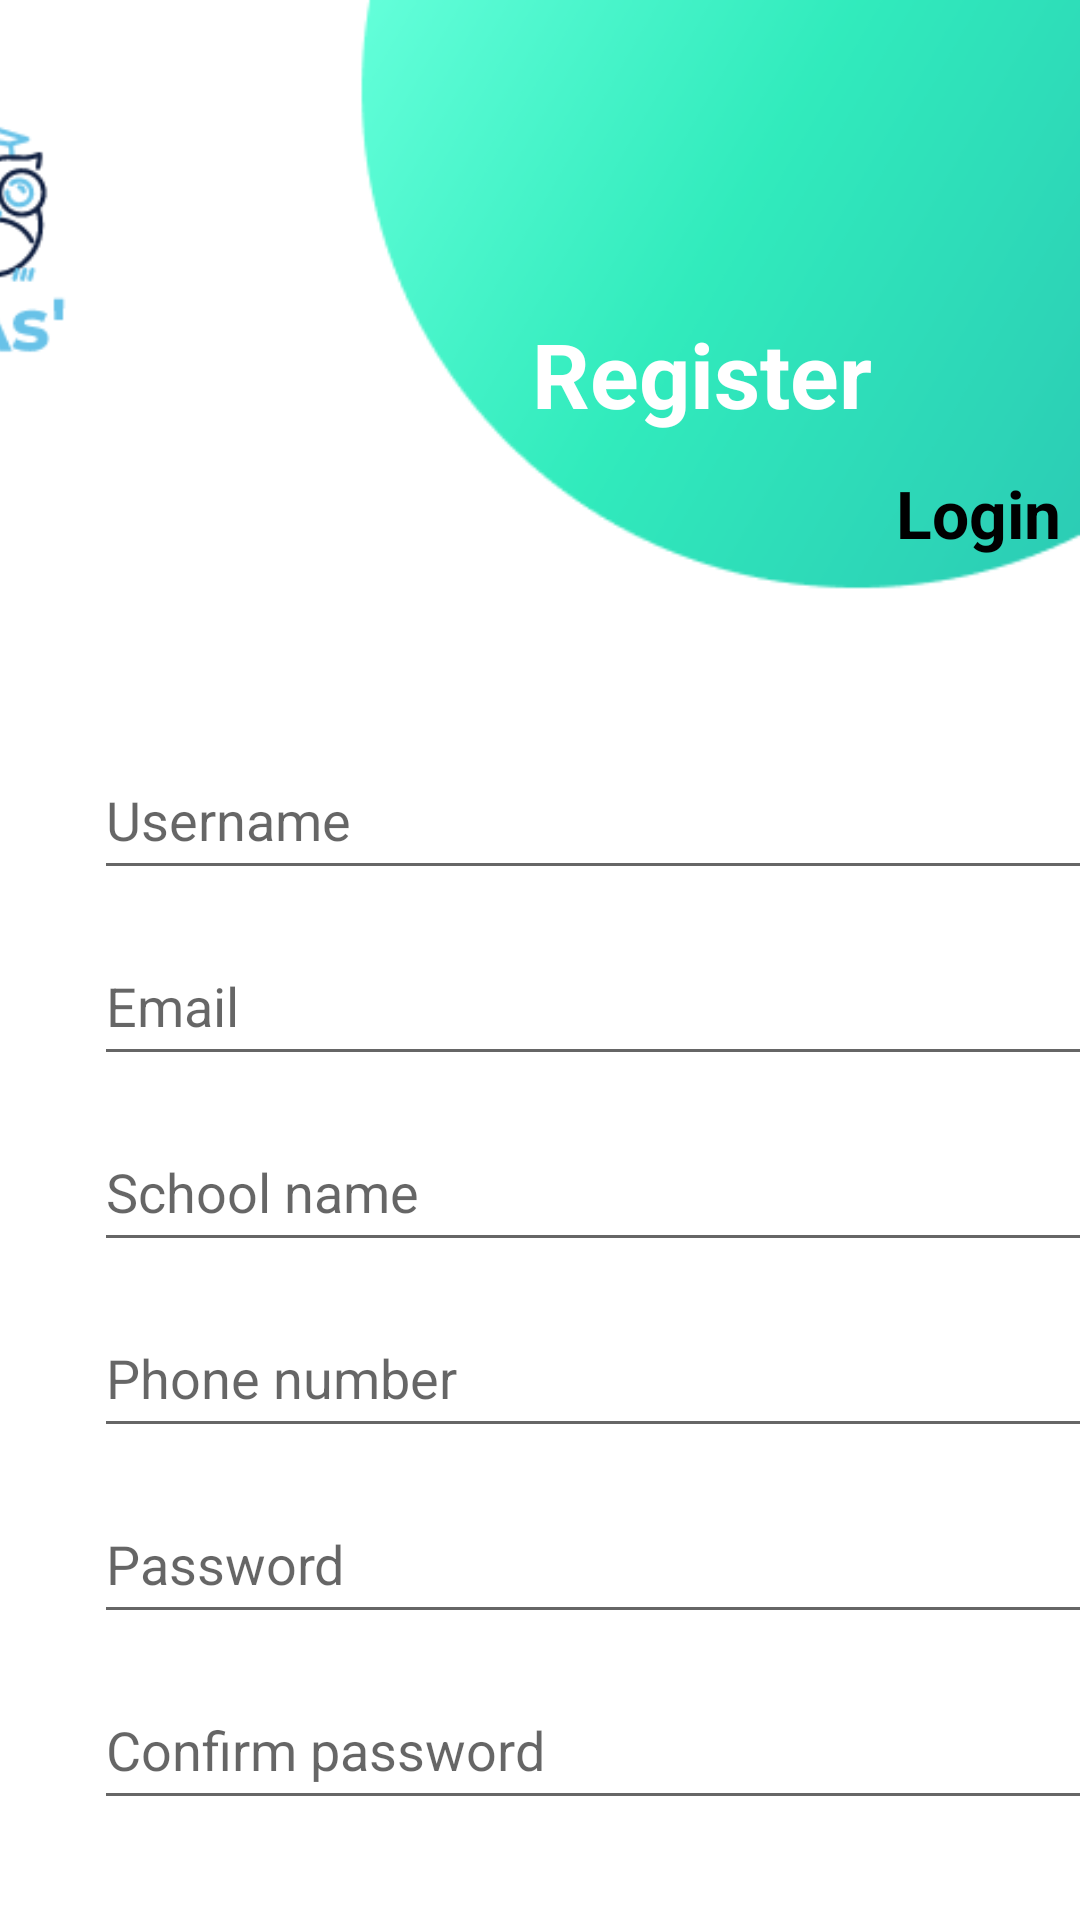

Write the Android layout XML for this screen, with the resource values it uses.
<!-- AndroidManifest.xml: application theme Theme.FY_Project_3As -->
<!-- res/layout/activity_register.xml -->
<?xml version="1.0" encoding="utf-8"?>
<androidx.constraintlayout.widget.ConstraintLayout xmlns:android="http://schemas.android.com/apk/res/android"
    xmlns:app="http://schemas.android.com/apk/res-auto"
    xmlns:tools="http://schemas.android.com/tools"
    android:layout_width="match_parent"
    android:layout_height="match_parent"
    android:background="@drawable/screen1"
    tools:context=".activity.RegisterActivity">

    <ImageView
        android:id="@+id/iv_logo"
        android:layout_width="151dp"
        android:layout_height="174dp"
        android:layout_marginEnd="288dp"
        android:src="@drawable/logo"
        app:layout_constraintEnd_toEndOf="parent"
        app:layout_editor_absoluteY="-2dp"
        tools:ignore="MissingConstraints" />

    <ImageView
        android:id="@+id/iv_next"
        android:layout_width="40dp"
        android:layout_height="40dp"
        android:layout_marginTop="152dp"
        app:layout_constraintEnd_toEndOf="parent"
        app:layout_constraintHorizontal_bias="0.956"
        app:layout_constraintStart_toStartOf="parent"
        app:layout_constraintTop_toTopOf="parent"
        app:srcCompat="@drawable/ic_next" />

    <TextView
        android:id="@+id/tv_hd_register"
        android:layout_width="252dp"
        android:layout_height="137dp"
        android:layout_marginTop="56dp"
        android:gravity="center"
        android:text="Register"
        android:textColor="@color/white"
        android:textSize="30sp"
        android:textStyle="bold"
        app:layout_constraintEnd_toEndOf="parent"
        app:layout_constraintHorizontal_bias="1.0"
        app:layout_constraintStart_toStartOf="parent"
        app:layout_constraintTop_toTopOf="parent" />

    <TextView
        android:id="@+id/tv_tr_login"
        android:layout_width="252dp"
        android:layout_height="137dp"
        android:layout_marginStart="200dp"
        android:layout_marginTop="96dp"
        android:gravity="center"
        android:text="Login"
        android:textColor="@color/black"
        android:textSize="22sp"
        android:textStyle="bold"
        app:layout_constraintBottom_toTopOf="@+id/ll_edit_text"
        app:layout_constraintStart_toStartOf="parent"
        app:layout_constraintTop_toTopOf="parent"
        app:layout_constraintVertical_bias="0.315" />

    <LinearLayout
        android:id="@+id/ll_edit_text"
        android:layout_width="413dp"
        android:layout_height="485dp"
        android:layout_marginTop="80dp"
        android:gravity="center"
        android:orientation="vertical"
        app:layout_constraintTop_toBottomOf="@id/iv_logo"
        app:layout_editor_absoluteX="0dp"
        tools:ignore="MissingConstraints"
        tools:layout_editor_absoluteX="-2dp">

        <EditText
            android:id="@+id/et_user_name"
            android:layout_width="350dp"
            android:layout_height="50dp"
            android:layout_marginLeft="30dp"
            android:layout_marginTop="15dp"
            android:layout_marginRight="30dp"
            android:hint="Username"
            android:inputType="text"
            tools:ignore="MissingConstraints"
            tools:layout_editor_absoluteX="30dp"
            tools:layout_editor_absoluteY="218dp" />

        <EditText
            android:id="@+id/et_email"
            android:layout_width="350dp"
            android:layout_height="50dp"
            android:layout_marginLeft="30dp"
            android:layout_marginTop="12dp"
            android:layout_marginRight="30dp"
            android:hint="Email"
            android:inputType="textEmailAddress"
            tools:ignore="MissingConstraints"
            tools:layout_editor_absoluteX="30dp"
            tools:layout_editor_absoluteY="218dp" />

        <EditText
            android:id="@+id/et_school_name"
            android:layout_width="350dp"
            android:layout_height="50dp"
            android:layout_marginLeft="30dp"
            android:layout_marginTop="12dp"
            android:layout_marginRight="30dp"
            android:hint="School name"
            android:inputType="text"
            tools:ignore="MissingConstraints"
            tools:layout_editor_absoluteX="30dp"
            tools:layout_editor_absoluteY="218dp" />

        <EditText
            android:id="@+id/et_phone"
            android:layout_width="350dp"
            android:layout_height="50dp"
            android:layout_marginLeft="30dp"
            android:layout_marginTop="12dp"
            android:layout_marginRight="30dp"
            android:hint="Phone number"
            android:inputType="text"
            tools:ignore="MissingConstraints"
            tools:layout_editor_absoluteX="30dp"
            tools:layout_editor_absoluteY="218dp" />

        <EditText
            android:id="@+id/et_password"
            android:layout_width="350dp"
            android:layout_height="50dp"
            android:layout_marginLeft="30dp"
            android:layout_marginTop="12dp"
            android:layout_marginRight="30dp"
            android:hint="Password"
            android:inputType="textPassword"
            tools:ignore="MissingConstraints"
            tools:layout_editor_absoluteX="30dp"
            tools:layout_editor_absoluteY="218dp" />

        <EditText
            android:id="@+id/et_confirm_password"
            android:layout_width="350dp"
            android:layout_height="50dp"
            android:layout_marginLeft="30dp"
            android:layout_marginTop="12dp"
            android:layout_marginRight="30dp"
            android:hint="Confirm password"
            android:inputType="textPassword"
            tools:ignore="MissingConstraints"
            tools:layout_editor_absoluteX="30dp"
            tools:layout_editor_absoluteY="218dp" />

        <LinearLayout
            android:id="@+id/ll_add_photo"
            android:layout_width="350dp"
            android:layout_height="45dp"
            android:layout_marginLeft="30dp"
            android:layout_marginTop="20dp"
            android:layout_marginRight="30dp"
            android:orientation="horizontal">

            <ImageView
                android:id="@+id/iv_add_photo"
                android:layout_width="30dp"
                android:layout_height="30dp"
                android:src="@drawable/ic_add_photo" />

            <TextView
                android:id="@+id/tv_add_photo"
                android:layout_width="wrap_content"
                android:layout_height="wrap_content"
                android:layout_gravity="center"
                android:layout_marginLeft="10dp"
                android:gravity="center"
                android:text="Choose profile photo" />
        </LinearLayout>

        <Button
            android:id="@+id/btn_register"
            android:layout_width="150dp"
            android:layout_height="50dp"
            android:layout_margin="20dp"
            android:text="Register"
            android:textColor="@color/black" />

    </LinearLayout>

</androidx.constraintlayout.widget.ConstraintLayout>
<!-- resources referenced by this layout -->
<resources>
  <color name="black">#FF000000</color>
  <color name="white">#FFFFFFFF</color>
  <!-- drawable logo: png bitmap (drawable, 5596 bytes) -->
  <!-- drawable screen1: png bitmap (drawable, 15757 bytes) -->
  <style name="Theme.FY_Project_3As" parent="Theme.MaterialComponents.DayNight.NoActionBar">
          
          <item name="colorPrimary">@color/teal_A200</item>
          <item name="colorPrimaryVariant">@color/teal_A700</item>
          <item name="colorOnPrimary">@color/white</item>
          
          <item name="colorSecondary">@color/green_A200</item>
          <item name="colorSecondaryVariant">@color/green_A700</item>
          <item name="colorOnSecondary">@color/black</item>
          
          <item name="android:statusBarColor" tools:targetApi="l">?attr/colorPrimaryVariant</item>
          
      </style>
  <color name="teal_A200">#64FFDA</color>
  <color name="teal_A700">#00BFA5</color>
  <color name="green_A200">#69F0AE</color>
  <color name="green_A700">#00C853</color>
</resources>
